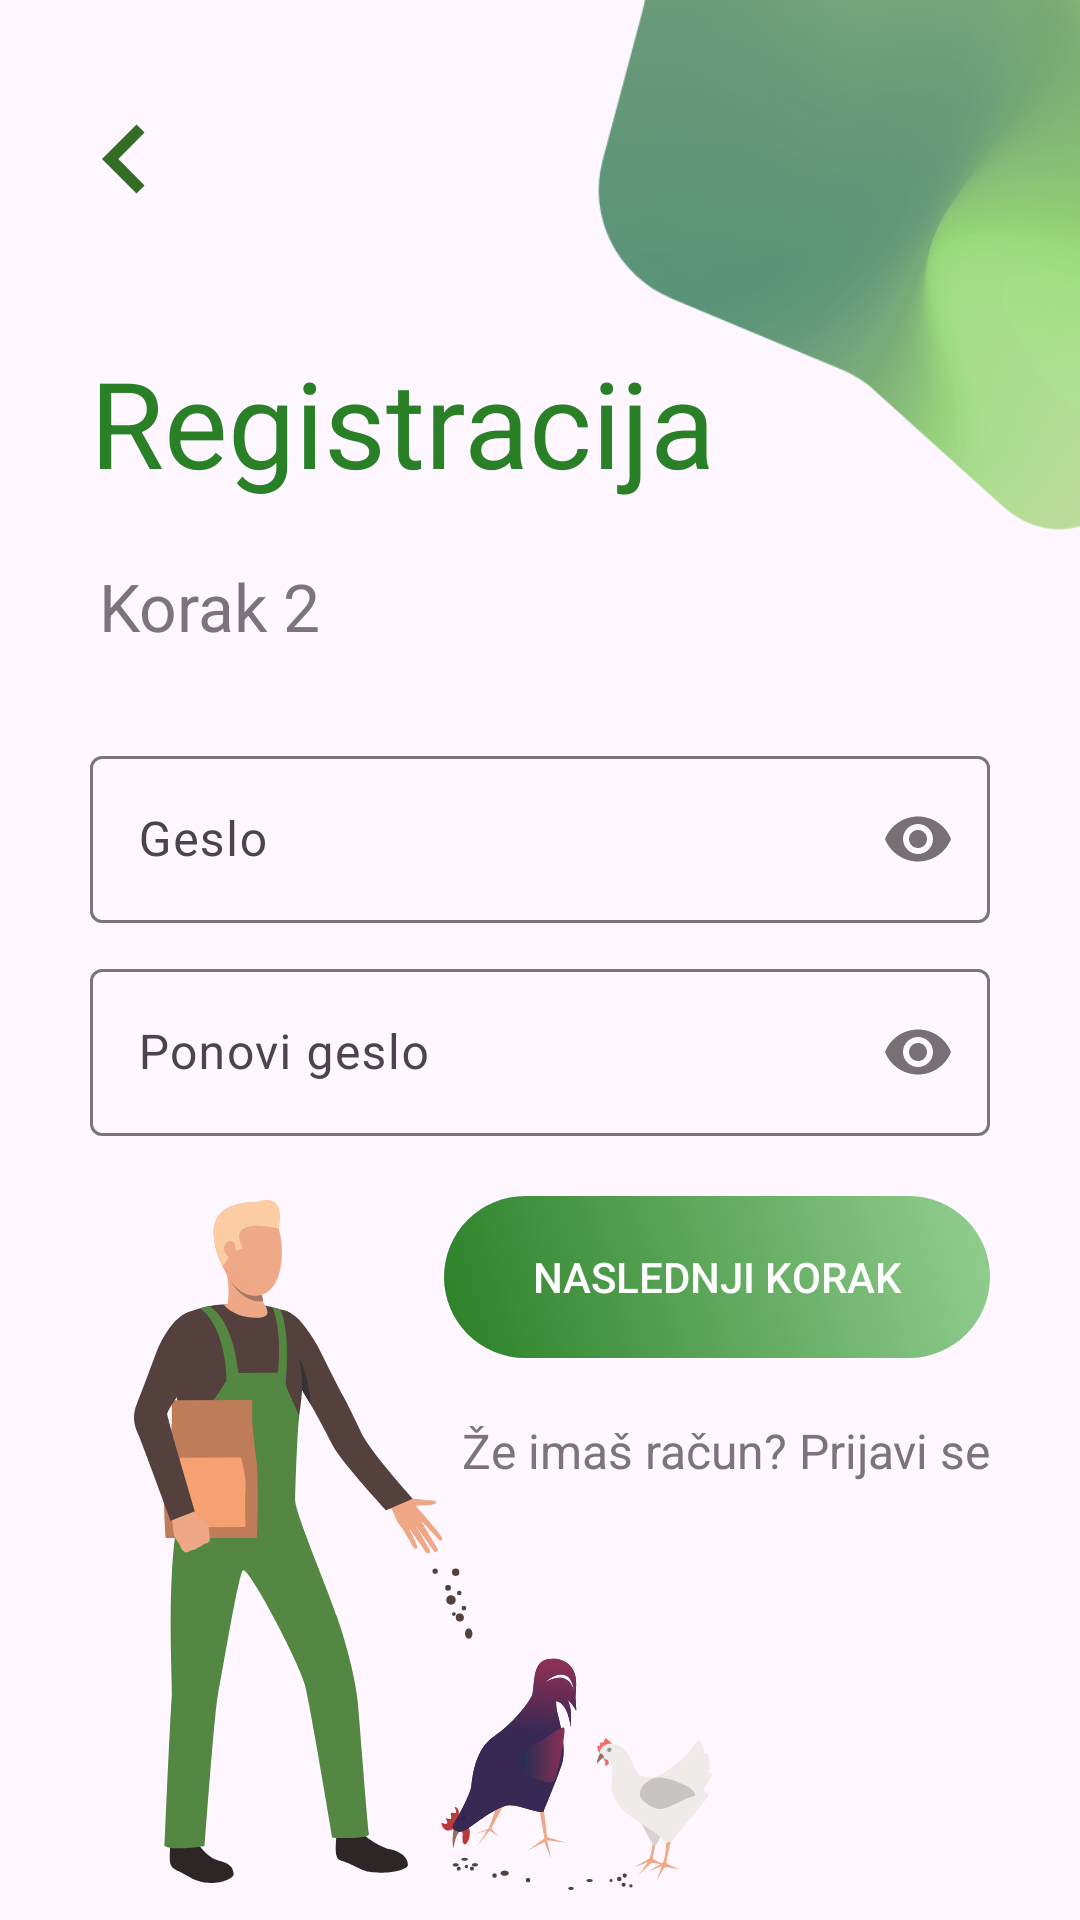

The Android layout XML behind this screen, and the referenced resources:
<!-- AndroidManifest.xml: activity theme Base.Theme.Farmlog -->
<!-- res/layout/activity_second_registration.xml -->
<?xml version="1.0" encoding="utf-8"?>
<androidx.constraintlayout.widget.ConstraintLayout xmlns:android="http://schemas.android.com/apk/res/android"
    xmlns:app="http://schemas.android.com/apk/res-auto"
    xmlns:tools="http://schemas.android.com/tools"
    android:layout_width="match_parent"
    android:layout_height="match_parent"
    tools:context=".auth.registration.SecondRegistrationActivity">

    <ImageView
        android:id="@+id/illustrationTop"
        android:layout_width="387dp"
        android:layout_height="436dp"
        android:layout_marginTop="-180dp"
        android:layout_marginEnd="-120dp"
        android:alpha="0.8"
        app:layout_constraintEnd_toEndOf="parent"
        app:layout_constraintTop_toTopOf="parent"
        app:srcCompat="@drawable/background_vector"
        tools:ignore="MissingConstraints" />

    <LinearLayout
        android:id="@+id/secondRegistration"
        android:layout_width="0dp"
        android:layout_height="wrap_content"
        android:layout_marginStart="30dp"
        android:layout_marginTop="8dp"
        android:layout_marginEnd="30dp"
        android:layout_marginBottom="8dp"
        android:orientation="vertical"
        app:layout_constraintBottom_toBottomOf="parent"
        app:layout_constraintEnd_toEndOf="parent"
        app:layout_constraintHorizontal_bias="0.0"
        app:layout_constraintStart_toStartOf="parent"
        app:layout_constraintTop_toTopOf="parent"
        app:layout_constraintVertical_bias="0.384">

        <TextView
            style="@style/loginHeader"
            android:layout_width="wrap_content"
            android:layout_height="wrap_content"
            android:layout_marginTop="@dimen/loginViewsMargin"
            android:text="@string/signup_title"
            android:textColor="@color/primaryTextColor" />

        <TextView
            android:layout_width="match_parent"
            android:layout_height="wrap_content"
            android:layout_marginTop="@dimen/loginViewsMargin"
            android:layout_marginBottom="30dp"
            android:paddingStart="3dp"
            android:text="@string/signup_subtitle2"
            android:textColor="@color/darkGray"
            android:textSize="22sp"
            tools:ignore="RtlSymmetry" />


        <com.google.android.material.textfield.TextInputLayout
            android:id="@+id/password_text_input_layout"
            app:passwordToggleEnabled="true"
            android:layout_width="match_parent"
            android:layout_height="wrap_content">

            <com.google.android.material.textfield.TextInputEditText
                android:id="@+id/password"
                android:layout_width="match_parent"
                android:layout_height="wrap_content"
                android:inputType="textPassword"
                android:layout_marginBottom="10dp"
                android:backgroundTint="@color/gray"
                android:hint="@string/login_password_hint" />

        </com.google.android.material.textfield.TextInputLayout>

        <com.google.android.material.textfield.TextInputLayout
            android:id="@+id/repeat_password_text_input_layout"
            app:passwordToggleEnabled="true"
            android:layout_width="match_parent"
            android:layout_height="wrap_content">

            <com.google.android.material.textfield.TextInputEditText
                android:id="@+id/passwordRepeat"
                android:layout_width="match_parent"
                android:layout_height="wrap_content"
                android:inputType="textPassword"
                android:hint="@string/signup_passwordRepeat_hint" />

        </com.google.android.material.textfield.TextInputLayout>



        <Button
            android:id="@+id/registrationButton2"
            android:layout_width="wrap_content"
            android:layout_height="wrap_content"
            android:layout_gravity="end"
            android:layout_marginTop="@dimen/loginViewsMargin"
            android:background="@drawable/button"
            android:text="@string/signup_registerButton1_hint"
            android:textColor="@color/whiteTextColor" />

        <TextView
            android:id="@+id/goLogin"
            style="@style/parent"
            android:layout_marginTop="@dimen/loginViewsMargin"
            android:text="@string/signup_login_hint"
            android:textAlignment="textEnd"
            android:background="?attr/selectableItemBackground"
            android:textColor="@color/darkGray" />


    </LinearLayout>

    <ImageView
        android:id="@+id/illustrationBottomLogin"
        android:layout_width="222dp"
        android:layout_height="230dp"
        android:layout_marginStart="30dp"
        android:layout_marginBottom="10dp"
        app:layout_constraintBottom_toBottomOf="parent"
        app:layout_constraintStart_toStartOf="parent"
        app:srcCompat="@drawable/ic_chore"
        tools:ignore="MissingConstraints" />

    <ImageView
        android:id="@+id/goBack"
        android:layout_width="73dp"
        android:layout_height="46dp"
        android:layout_marginStart="5dp"
        android:layout_marginTop="30dp"
        android:background="?attr/selectableItemBackground"
        app:layout_constraintStart_toStartOf="parent"
        app:layout_constraintTop_toTopOf="parent"
        app:srcCompat="@drawable/ic_arrow_left" />

</androidx.constraintlayout.widget.ConstraintLayout>
<!-- resources referenced by this layout -->
<resources>
  <color name="darkGray">#7c747a</color>
  <color name="gray">#a7a7a7</color>
  <color name="primaryTextColor">#2a8027</color>
  <color name="whiteTextColor">#fff</color>
  <dimen name="loginViewsMargin">20dp</dimen>
  <!-- drawable background_vector: png bitmap (drawable, 182098 bytes) -->
  <!-- drawable button (drawable) -->
  <?xml version="1.0" encoding="utf-8"?>
  <selector xmlns:android="http://schemas.android.com/apk/res/android">
      <item
          android:state_pressed="true"
          android:drawable="@drawable/button_pressed"
          android:color="@color/primaryButtonColor" />
  
      <item
          android:state_pressed="false"
          android:drawable="@drawable/button_rounded" />
  </selector>
  <!-- drawable ic_arrow_left (drawable) -->
  <vector android:autoMirrored="true" android:height="27dp"
      android:tint="#336C25" android:viewportHeight="24"
      android:viewportWidth="24" android:width="27dp" xmlns:android="http://schemas.android.com/apk/res/android">
      <path android:fillColor="@android:color/white" android:pathData="M15.41,16.59L10.83,12l4.58,-4.59L14,6l-6,6 6,6 1.41,-1.41z"/>
  </vector>
  <!-- drawable ic_chore: vector/xml drawable (drawable, 15605 chars, omitted) -->
  <string name="login_password_hint">Geslo</string>
  <string name="signup_login_hint">Že imaš račun? Prijavi se</string>
  <string name="signup_passwordRepeat_hint">Ponovi geslo</string>
  <string name="signup_registerButton1_hint">Naslednji korak</string>
  <string name="signup_subtitle2">Korak 2</string>
  <string name="signup_title">Registracija</string>
  <style name="loginHeader">
          <item name="android:textColor">@color/primaryTextColor</item>
          <item name="android:textSize">@dimen/headerTextSize</item>
      </style>
  <style name="parent">
          <item name="android:layout_width">match_parent</item>
          <item name="android:layout_height">wrap_content</item>
          <item name="android:textSize">16sp</item>
      </style>
  <style name="Base.Theme.Farmlog" parent="Theme.Material3.DayNight.NoActionBar">
          
          
          <item name="colorPrimary">@color/primaryTextColor</item>
          <item name="colorPrimaryVariant">@color/primaryVariantColor</item>
          <item name="colorSecondary">@color/darkGray</item>
          <item name="colorSecondaryVariant">@color/gray</item>
          <item name="colorControlHighlight">@color/lightGray</item>
          <item name="android:windowIsTranslucent">true</item>
      </style>
  <!-- drawable button_pressed (drawable) -->
  <?xml version="1.0" encoding="utf-8"?>
  <shape xmlns:android="http://schemas.android.com/apk/res/android">
          <solid android:color="@color/white"/>
           <corners
              android:radius="27dp"
          />
  
          <size
              android:width="182dp"
              android:height="54dp"
              />
  </shape>
  <color name="primaryButtonColor">#2a8027</color>
  <!-- drawable button_rounded (drawable) -->
  <?xml version="1.0" encoding="utf-8"?>
  <shape xmlns:android="http://schemas.android.com/apk/res/android" android:shape="rectangle" >
      <corners
          android:radius="27dp"
          />
      <gradient
          android:angle="45"
          android:centerX="35%"
          android:startColor="#2a8027"
          android:endColor="#B467BF63"
          android:type="linear"
          />
      <size
          android:width="182dp"
          android:height="54dp"
          />
  </shape>
  <dimen name="headerTextSize">40sp</dimen>
  <color name="primaryVariantColor">#96c095</color>
  <color name="lightGray">#eeefee</color>
  <color name="white">#FFFFFFFF</color>
</resources>
